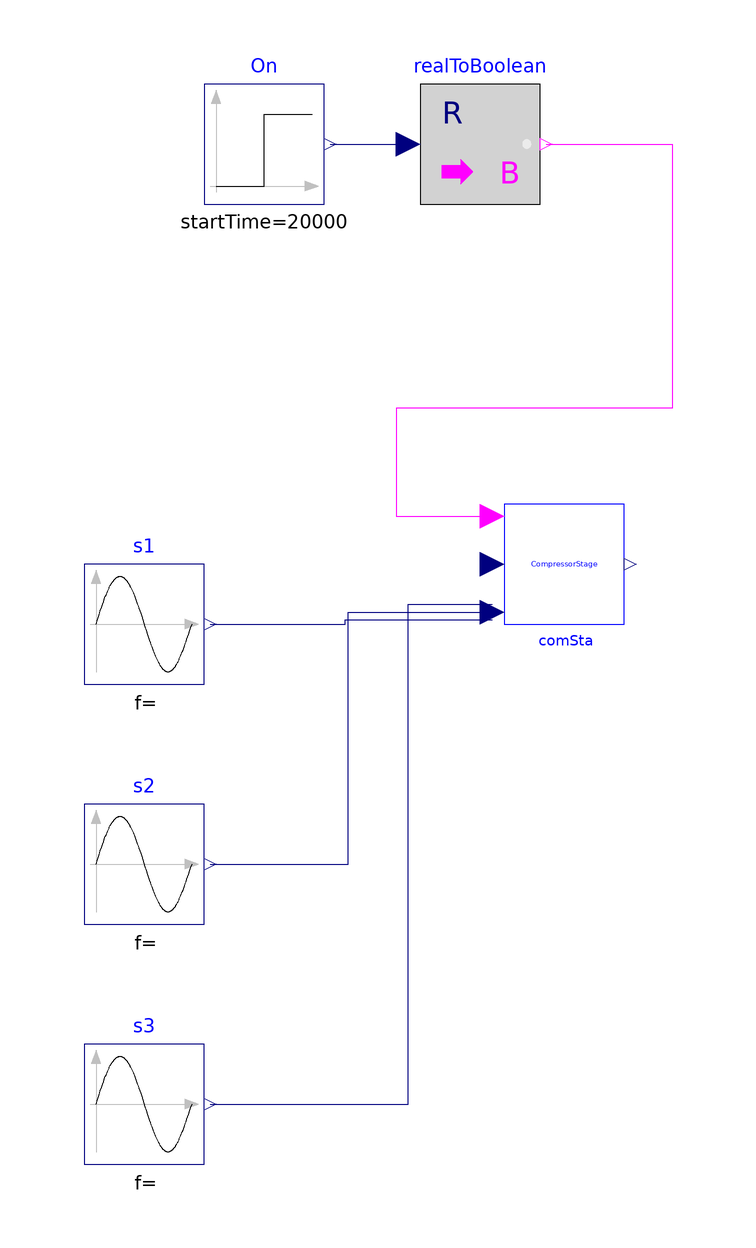

The Modelica model whose source follows is shown above as a component diagram (icons at their Placement, wires along their Line points).

model ChillerStage

  import ChillerPlantSystem = WaterSide;
  extends Modelica.Icons.Example;
  parameter Real tWai = 300 "Waiting time";

  ChillerPlantSystem.BaseClasses.Control.ChillerStage comSta(tWai=tWai)
    annotation (Placement(transformation(extent={{-10,-10},{10,10}})));
  Modelica.Blocks.Sources.Sine s1(
    freqHz=1/3600/24,
    amplitude=0,
    offset=1)
    annotation (Placement(transformation(extent={{-80,-20},{-60,0}})));
  Modelica.Blocks.Sources.Step On(
    height=-1,
    offset=1,
    startTime=20000)
    annotation (Placement(transformation(extent={{-60,60},{-40,80}})));
  Modelica.Blocks.Math.RealToBoolean realToBoolean
    annotation (Placement(transformation(extent={{-24,60},{-4,80}})));
  Modelica.Blocks.Sources.Sine s2(
    freqHz=1/3600/24,
    amplitude=0.5,
    offset=0.5,
    startTime=2400)
    annotation (Placement(transformation(extent={{-80,-60},{-60,-40}})));
  Modelica.Blocks.Sources.Sine s3(
    freqHz=1/3600/24,
    amplitude=0.5,
    offset=0.5,
    startTime=4800)
    annotation (Placement(transformation(extent={{-80,-100},{-60,-80}})));
equation

  connect(On.y, realToBoolean.u)
    annotation (Line(points={{-39,70},{-32.5,70},{-26,70}}, color={0,0,127}));
  connect(realToBoolean.y, comSta.On) annotation (Line(points={{-3,70},{18,70},
          {18,26},{-28,26},{-28,8},{-12,8}}, color={255,0,255}));
  connect(s1.y, comSta.Status[1]) annotation (Line(points={{-59,-10},{-36.5,-10},
          {-36.5,-9.33333},{-12,-9.33333}}, color={0,0,127}));
  connect(s2.y, comSta.Status[2]) annotation (Line(points={{-59,-50},{-44,-50},
          {-36,-50},{-36,-8},{-12,-8}}, color={0,0,127}));
  connect(s3.y, comSta.Status[3]) annotation (Line(points={{-59,-90},{-26,-90},
          {-26,-6.66667},{-12,-6.66667}}, color={0,0,127}));
  annotation (__Dymola_Commands(file=
          "modelica://ChillerPlantSystem/Resources/Scripts/Dymola/BaseClasses/Control/Example/CompressorStage.mos"
        "Simulate and plot"),
  Diagram(coordinateSystem(preserveAspectRatio=false, extent={{-100,-100},{100,100}})),
    experiment(StopTime=86400),
    __Dymola_experimentSetupOutput,
    Documentation(info="<html>
<p>This model is designed to test how the stage works when the measured T changes by time(Sine function).</p>
</html>"));
end ChillerStage;